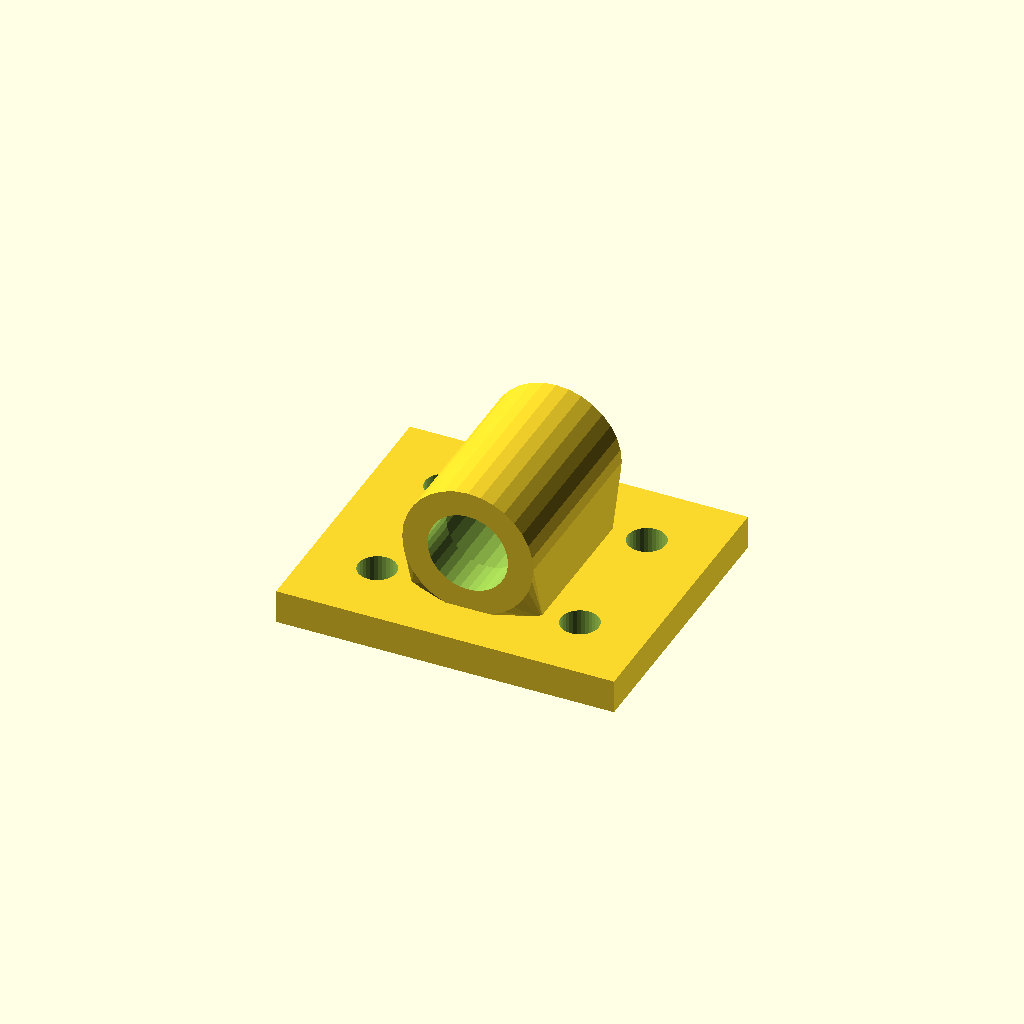
Cell 1: the model at its default parameters.
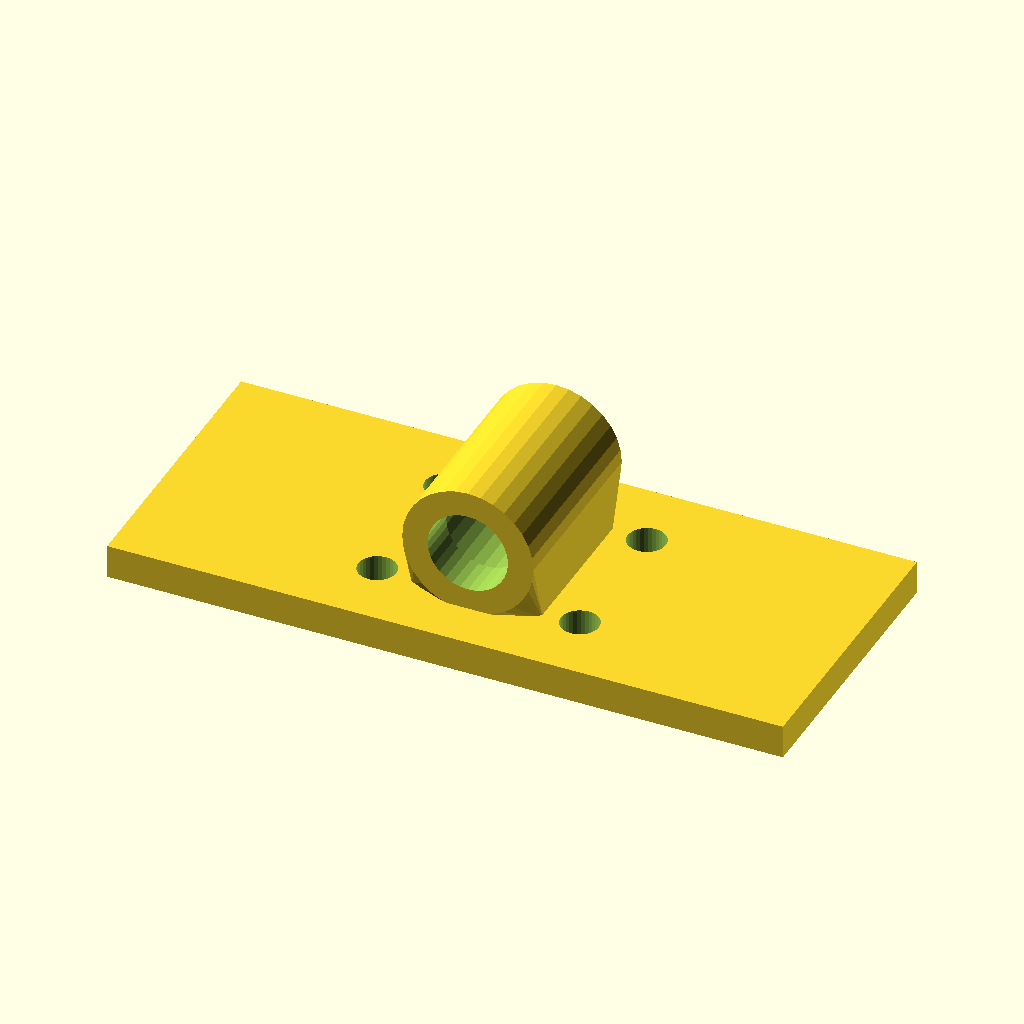
Cell 2: base_w = 160 (everything else at default).
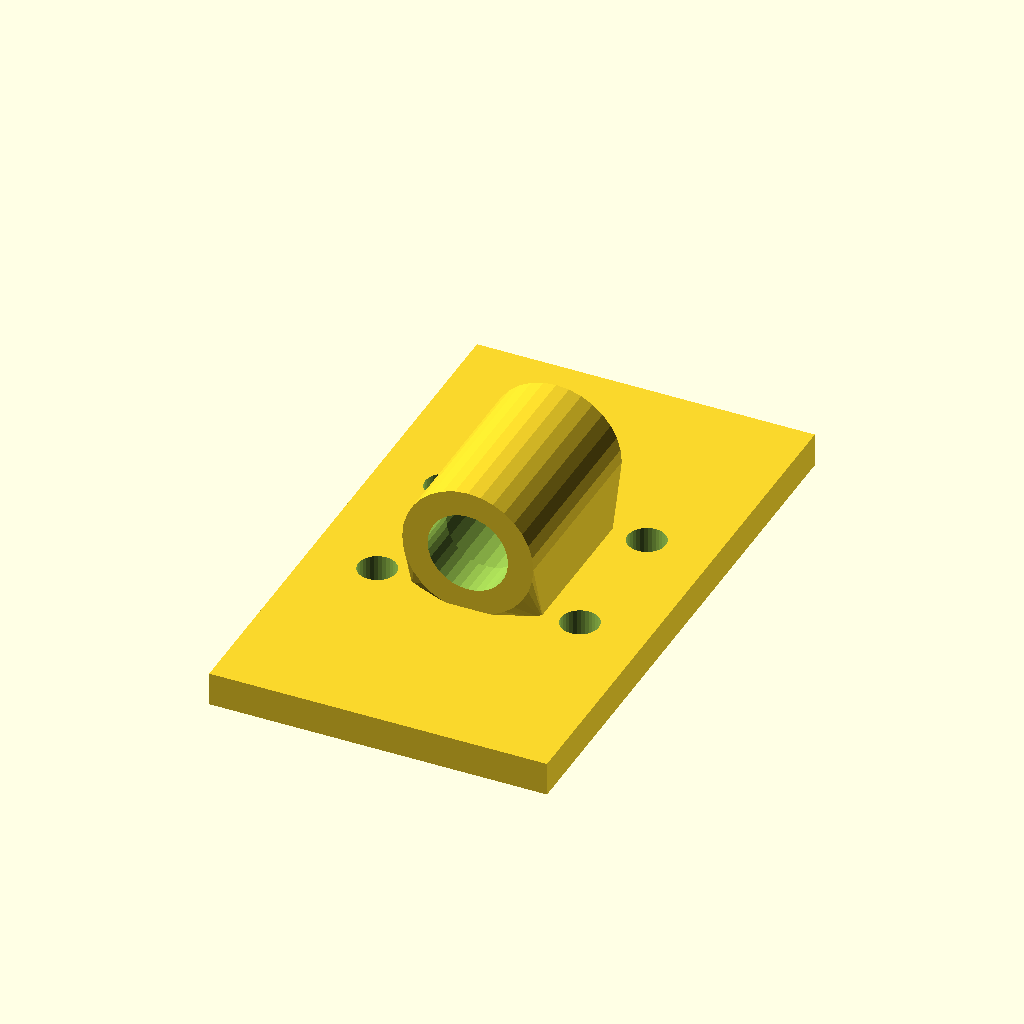
Cell 3: the same model with base_d = 136.
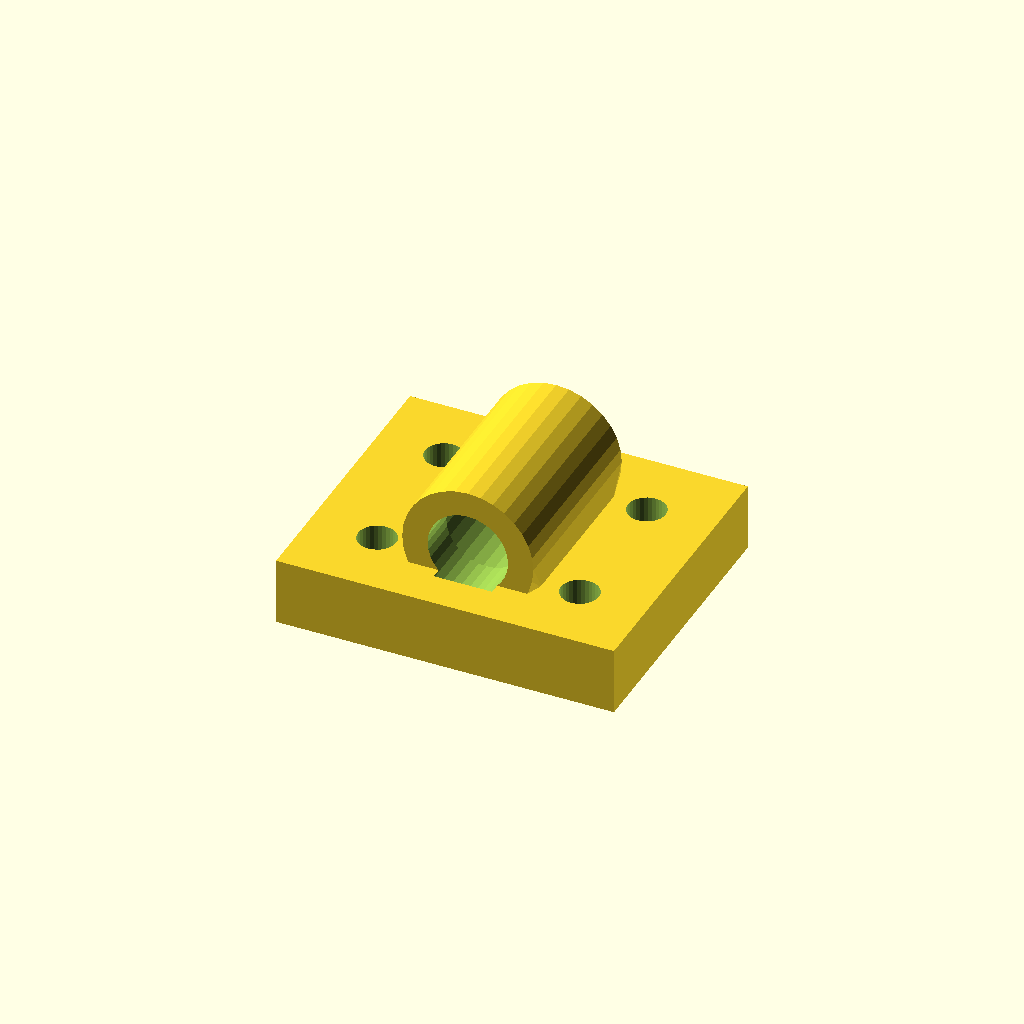
Cell 4 — base_t set to 16, the other parameters unchanged.
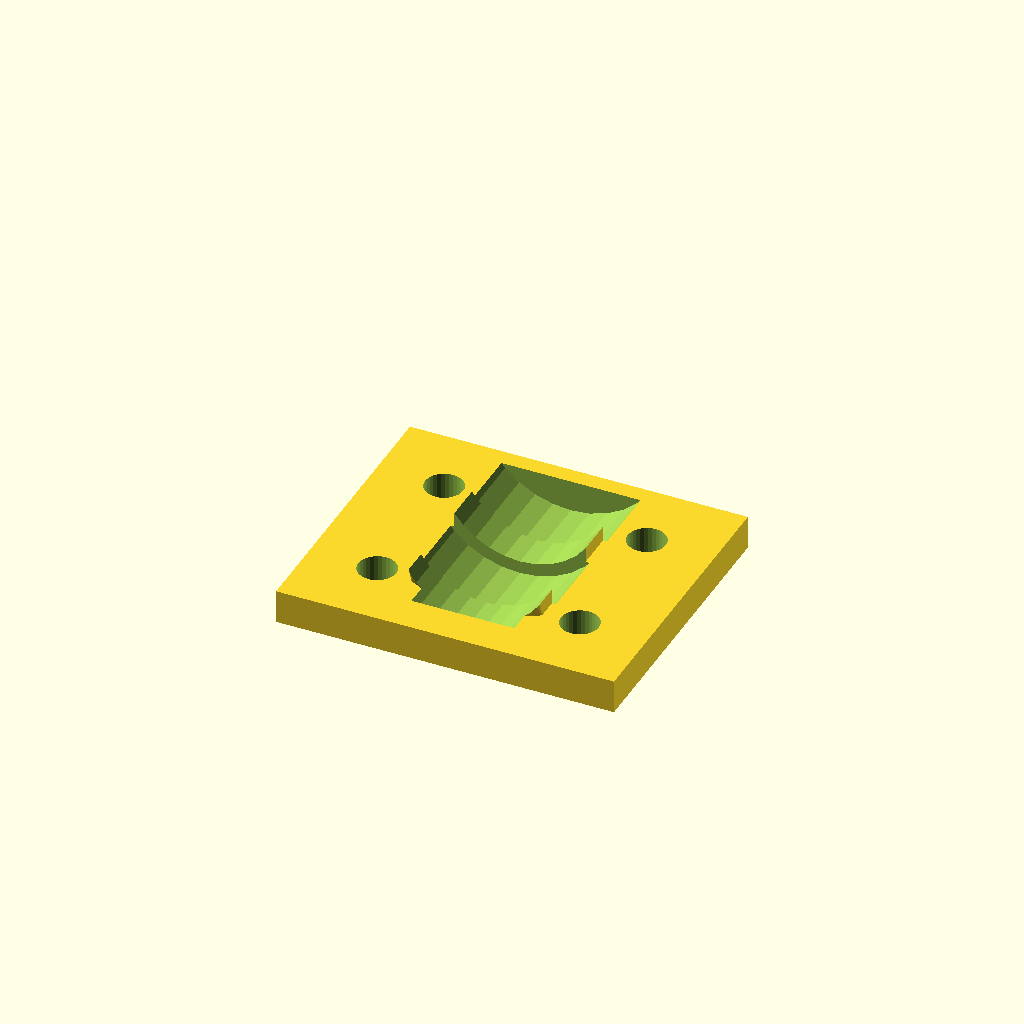
Cell 5: the same model with bore_d = 38.1.
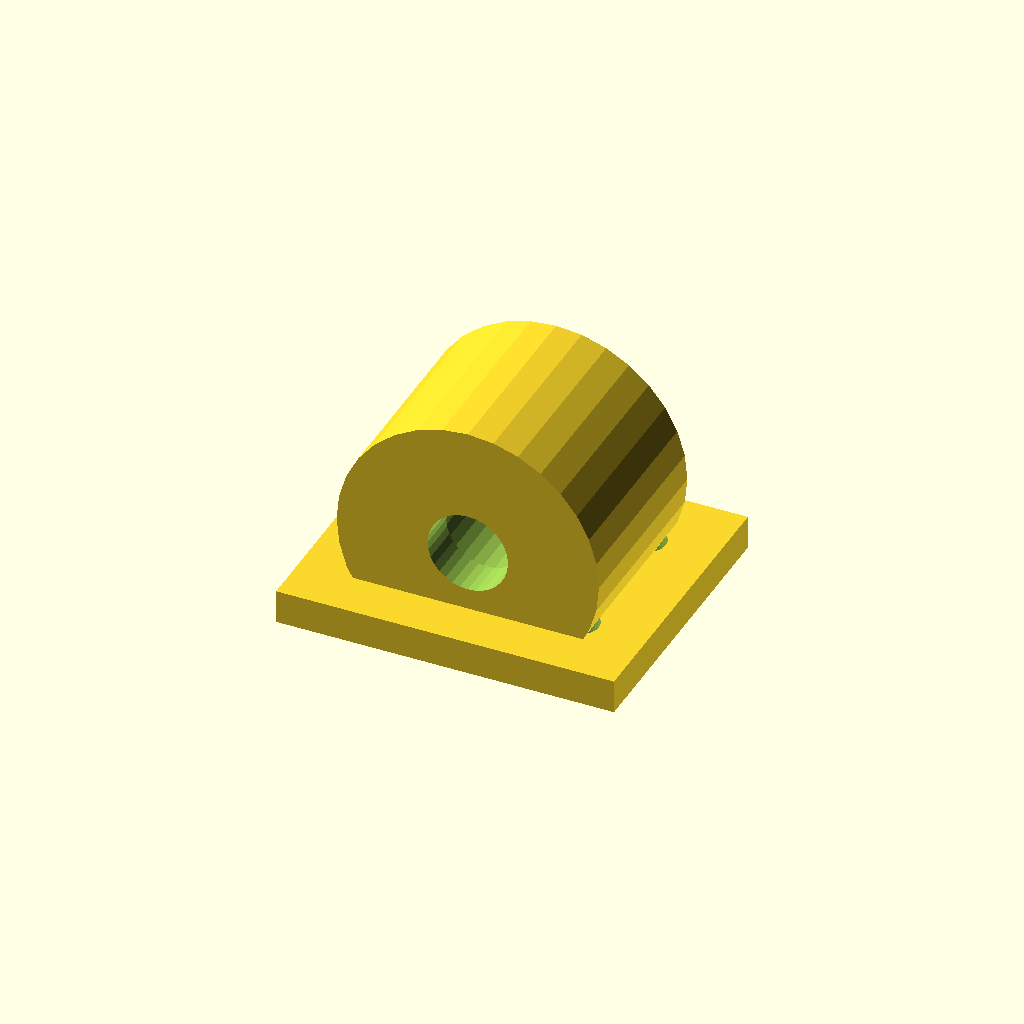
Cell 6: the same model with house_r = 31.06.
One fixed orthographic camera (rotation 55°, 0°, 25°; colour scheme Cornfield) for every cell.
The OpenSCAD source (optional_data/data/gen3/bearingblocks/part_0005.scad):
$fn = 32;

// ----------------------------------------------------------------------
// Bearing block: 80 x 68 mm base, 19.05 mm bore at 22.53 mm
// ----------------------------------------------------------------------

// --- parameters (mm) ---
base_w = 80;              // base width
base_d = 68;              // base depth
base_t = 8;               // base thickness
bore_d = 19.05;           // shaft / bearing bore
house_r = 15.53;          // housing outer radius
house_len = 44.88;        // housing length along the shaft
foot_w = 31.06;           // foot width under the housing
foot_len = 34.88;         // foot length along the shaft
axis_z = 22.53;           // bore axis height above the base
holes_d = 9;              // mounting holes
hole_x = 24;              // mounting hole spacing
seat_d = 12;              // bearing seat depth
seat_wall = 3;            // seat wall thickness

difference() {
  union() {
    /* base plate with its underside on z = 0 */
    translate([0, 0, base_t / 2]) cube([base_w, base_d, base_t], center = true);
    /* hull foot: a straight web blending into the round housing */
    hull() {
      translate([0, 0, base_t - 0.5]) cube([foot_w, foot_len, 1.6], center = true);
      translate([0, 0, axis_z]) rotate([-90, 0, 0]) cylinder(h = house_len, d = 2 * house_r, center = true);
    }
  }
  /* bore through the housing, 2.5 mm clear on both sides */
  translate([0, 0, axis_z]) rotate([-90, 0, 0]) cylinder(h = house_len + 5, d = bore_d, center = true);
  /* bearing seats, recessed into both ends of the housing */
  for (sy = [-1, 1]) {
    translate([0, sy * (house_len / 2 - seat_d + 2.5), axis_z]) rotate([-90, 0, 0]) cylinder(h = seat_d + 5, d = bore_d + 2 * seat_wall);
  }
  /* mounting holes through the base plate */
  for (hx = [-24, 24]) {
    for (hy = [-17, 17]) {
      translate([hx, hy, -2.5]) cylinder(h = base_t + 5, d = holes_d);
    }
  }
}
Parameter table extracted from the source (name, type, default, range or options):
base_w: number, default 80
base_d: number, default 68
base_t: number, default 8
bore_d: number, default 19.05
house_r: number, default 15.53
house_len: number, default 44.88
foot_w: number, default 31.06
foot_len: number, default 34.88
axis_z: number, default 22.53
holes_d: number, default 9
hole_x: number, default 24
seat_d: number, default 12
seat_wall: number, default 3
